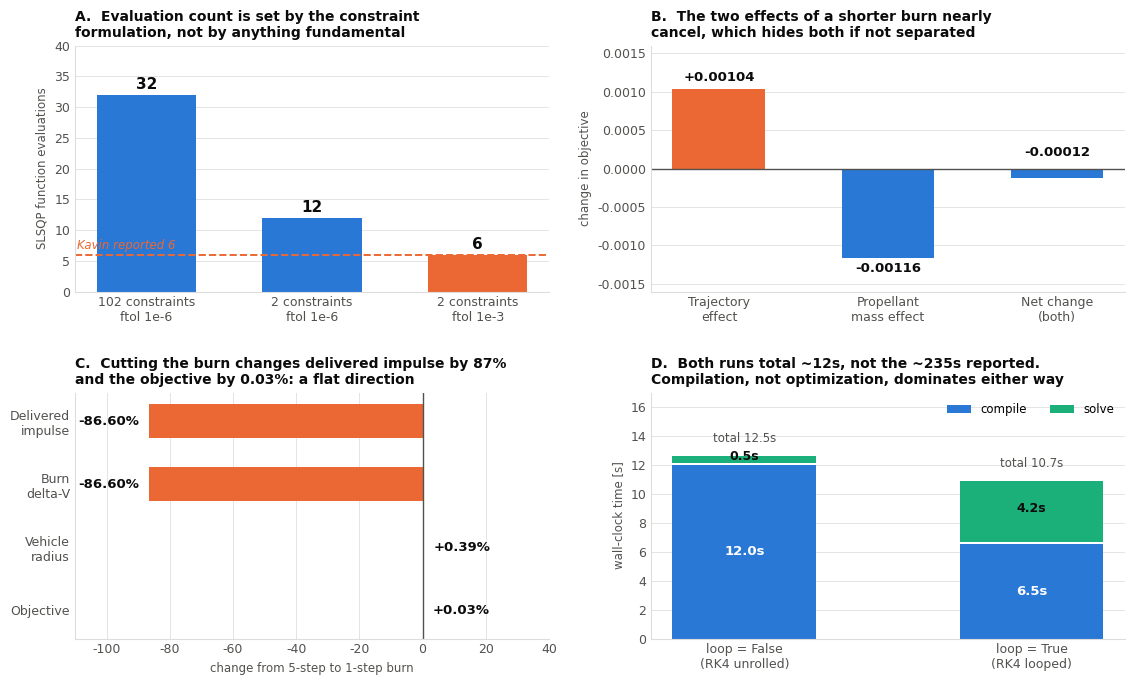

Write the Python code that produced this figure.
"""Week 3 results figure for the quad chart."""
import os
import numpy as np
import matplotlib
matplotlib.use("Agg")
import matplotlib.pyplot as plt

BLUE, ORANGE, AQUA = "#2a78d6", "#eb6834", "#1baf7a"
INK, MUTED, GRID = "#0b0b0b", "#52514e", "#dddddd"

plt.rcParams.update({
    "font.family": "DejaVu Sans", "font.size": 9,
    "axes.edgecolor": GRID, "axes.labelcolor": MUTED,
    "xtick.color": MUTED, "ytick.color": MUTED,
    "axes.titlecolor": INK, "figure.facecolor": "white",
    "axes.facecolor": "white",
})

os.makedirs("figures", exist_ok=True)
fig, ax = plt.subplots(2, 2, figsize=(11.5, 7.0))


def clean(a, ylab=None):
    for s in ("top", "right"):
        a.spines[s].set_visible(False)
    a.tick_params(length=0)
    a.grid(axis="y", color=GRID, lw=0.7, alpha=0.8)
    a.set_axisbelow(True)
    if ylab:
        a.set_ylabel(ylab, fontsize=8.5)


# --- A: evaluation count is set by the constraint formulation ---------
a = ax[0, 0]
labels = ["102 constraints\nftol 1e-6", "2 constraints\nftol 1e-6",
          "2 constraints\nftol 1e-3"]
vals = [32, 12, 6]
cols = [BLUE, BLUE, ORANGE]
bars = a.bar(labels, vals, color=cols, width=0.6)
for b, v in zip(bars, vals):
    a.text(b.get_x() + b.get_width()/2, v + 0.9, str(v),
           ha="center", fontsize=11, fontweight="bold", color=INK)
a.axhline(6, color=ORANGE, lw=1.4, ls="--", zorder=1)
a.text(-0.42, 7.0, "Kavin reported 6", fontsize=8.5, color=ORANGE,
       ha="left", style="italic")
a.set_ylim(0, 40)
clean(a, "SLSQP function evaluations")
a.set_title("A.  Evaluation count is set by the constraint\n"
            "formulation, not by anything fundamental",
            fontsize=10, fontweight="bold", loc="left")

# --- B: burn attribution ---------------------------------------------
a = ax[0, 1]
names = ["Trajectory\neffect", "Propellant\nmass effect", "Net change\n(both)"]
d = [0.00104, -0.00116, -0.00012]
cols = [ORANGE if x > 0 else BLUE for x in d]
bars = a.bar(names, d, color=cols, width=0.55)
for b, v in zip(bars, d):
    if abs(v) < 0.0005:                    # tiny bar: label above the axis
        ytxt, va = 0.00012, "bottom"
    elif v > 0:
        ytxt, va = v + 0.00006, "bottom"
    else:
        ytxt, va = v - 0.00006, "top"
    a.text(b.get_x() + b.get_width()/2, ytxt, f"{v:+.5f}",
           ha="center", va=va, fontsize=9.5, fontweight="bold", color=INK)
a.axhline(0, color=MUTED, lw=1.0)
a.set_ylim(-0.0016, 0.0016)
clean(a, "change in objective")
a.set_title("B.  The two effects of a shorter burn nearly\n"
            "cancel, which hides both if not separated",
            fontsize=10, fontweight="bold", loc="left")

# --- C: the flat direction -------------------------------------------
a = ax[1, 0]
names = ["Delivered\nimpulse", "Burn\ndelta-V", "Vehicle\nradius", "Objective"]
pct = [-86.6, -86.6, 0.39, 0.03]
cols = [ORANGE, ORANGE, BLUE, BLUE]
bars = a.barh(names[::-1], pct[::-1], color=cols[::-1], height=0.55)
for b, v in zip(bars, pct[::-1]):
    off = 3 if v > -10 else -3
    ha = "left" if v > -10 else "right"
    a.text(v + off, b.get_y() + b.get_height()/2, f"{v:+.2f}%",
           va="center", ha=ha, fontsize=9.5, fontweight="bold", color=INK)
a.axvline(0, color=MUTED, lw=1.0)
a.set_xlim(-110, 40)
for s in ("top", "right"):
    a.spines[s].set_visible(False)
a.tick_params(length=0)
a.grid(axis="x", color=GRID, lw=0.7, alpha=0.8)
a.set_axisbelow(True)
a.set_xlabel("change from 5-step to 1-step burn", fontsize=8.5)
a.set_title("C.  Cutting the burn changes delivered impulse by 87%\n"
            "and the objective by 0.03%: a flat direction",
            fontsize=10, fontweight="bold", loc="left")

# --- D: compile vs solve ----------------------------------------------
a = ax[1, 1]
names = ["loop = False\n(RK4 unrolled)", "loop = True\n(RK4 looped)"]
comp = [11.99, 6.54]
solv = [0.49, 4.20]
x = np.arange(2)
b1 = a.bar(x, comp, width=0.5, color=BLUE, label="compile")
b2 = a.bar(x, solv, width=0.5, bottom=np.array(comp) + 0.12,
           color=AQUA, label="solve")
for i in range(2):
    a.text(i, comp[i]/2, f"{comp[i]:.1f}s", ha="center", va="center",
           fontsize=9.5, fontweight="bold", color="white")
    a.text(i, comp[i] + 0.12 + solv[i]/2 + 0.25, f"{solv[i]:.1f}s",
           ha="center", va="center", fontsize=9, fontweight="bold", color=INK)
    a.text(i, comp[i] + solv[i] + 1.1, f"total {comp[i]+solv[i]:.1f}s",
           ha="center", fontsize=8.5, color=MUTED)
a.set_xticks(x); a.set_xticklabels(names)
a.set_ylim(0, 17)
a.legend(frameon=False, fontsize=8.5, loc="upper right", ncol=2)
clean(a, "wall-clock time [s]")
a.set_title("D.  Both runs total ~12s, not the ~235s reported.\n"
            "Compilation, not optimization, dominates either way",
            fontsize=10, fontweight="bold", loc="left")

plt.tight_layout(pad=1.4, h_pad=2.6, w_pad=2.4)
plt.savefig("figures/week3_results.png", dpi=170,
            bbox_inches="tight", facecolor="white")
print("saved")
